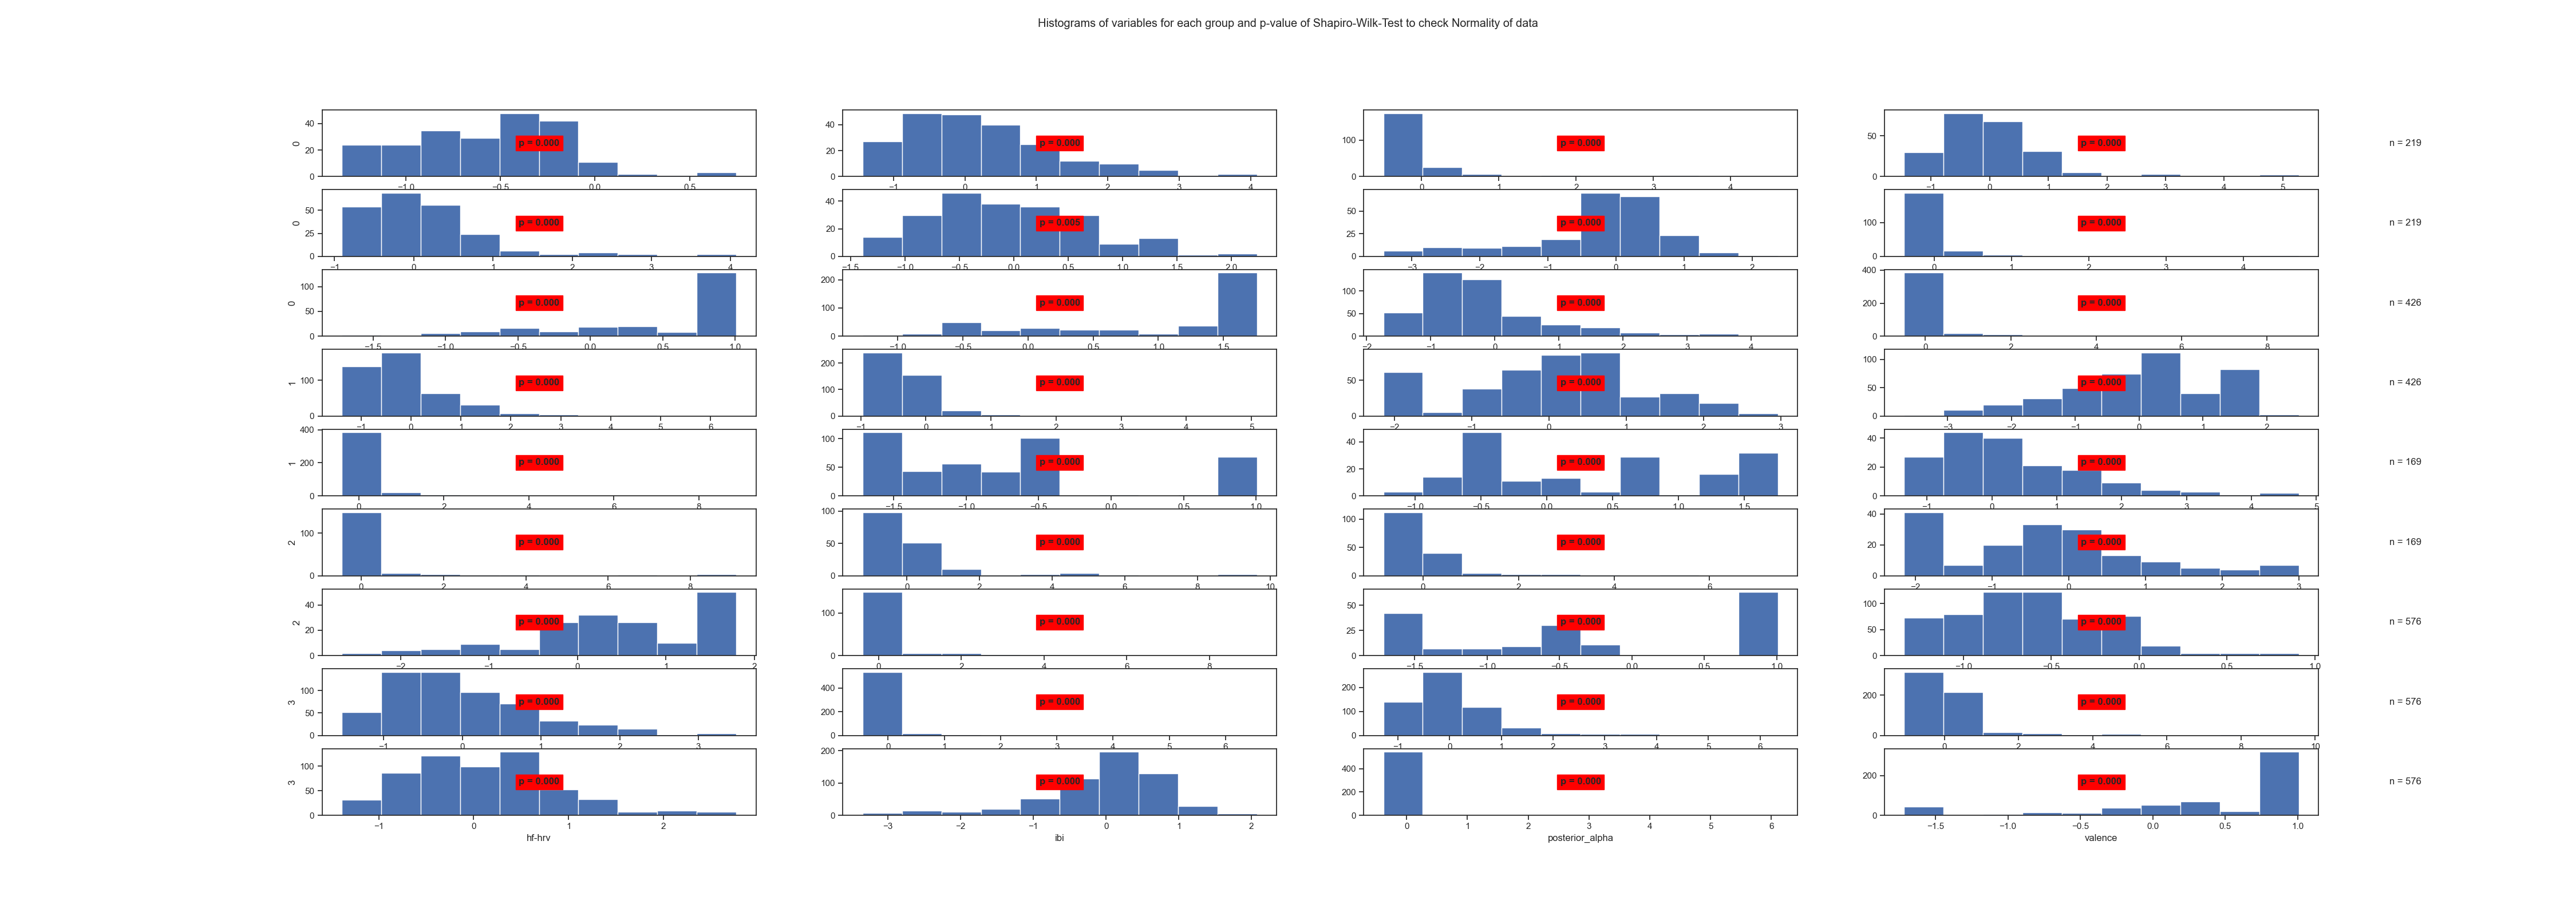

Source data for this figure (header and first rows):
State	Variable	Statistic	Samples	p-value	Significance
0	arousal	0.97	219	0.0	True
0	beta	0.94	219	0.0	True
0	frontal_alpha	0.48	219	0.0	True
0	frontal_theta	0.81	219	0.0	True
0	gamma	0.83	219	0.0	True
0	hf-hrv	0.98	219	0.005	True
0	ibi	0.91	219	0.0	True
0	posterior_alpha	0.41	219	0.0	True
0	valence	0.75	219	0.0	True
1	arousal	0.78	426	0.0	True
1	beta	0.87	426	0.0	True
1	frontal_alpha	0.39	426	0.0	True
1	frontal_theta	0.81	426	0.0	True
1	gamma	0.67	426	0.0	True
1	hf-hrv	0.96	426	0.0	True
1	ibi	0.95	426	0.0	True
1	posterior_alpha	0.37	426	0.0	True
1	valence	0.85	426	0.0	True
2	arousal	0.89	169	0.0	True
2	beta	0.92	169	0.0	True
2	frontal_alpha	0.41	169	0.0	True
2	frontal_theta	0.59	169	0.0	True
2	gamma	0.6	169	0.0	True
2	hf-hrv	0.94	169	0.0	True
2	ibi	0.9	169	0.0	True
2	posterior_alpha	0.42	169	0.0	True
2	valence	0.82	169	0.0	True
3	arousal	0.97	576	0.0	True
3	beta	0.94	576	0.0	True
3	frontal_alpha	0.36	576	0.0	True
3	frontal_theta	0.85	576	0.0	True
3	gamma	0.59	576	0.0	True
3	hf-hrv	0.97	576	0.0	True
3	ibi	0.92	576	0.0	True
3	posterior_alpha	0.3	576	0.0	True
3	valence	0.74	576	0.0	True
